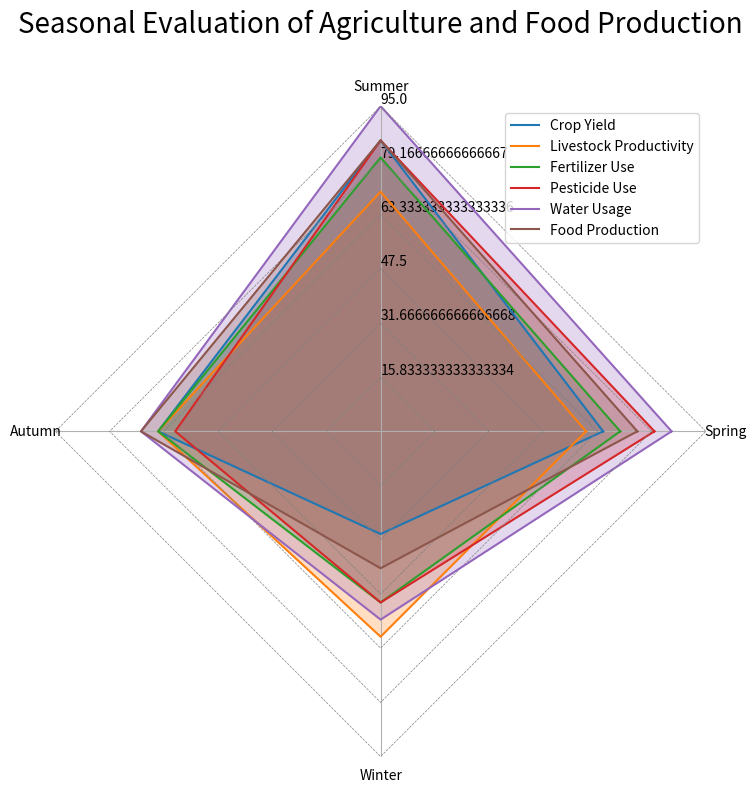

This chart was generated by the following Python code: (Note: this script raises an exception after producing the figure.)
import numpy as np
import matplotlib.pyplot as plt

# Data
data_labels = ['Spring', 'Summer', 'Autumn', 'Winter']
line_labels = ['Crop Yield', 'Livestock Productivity', 'Fertilizer Use', 'Pesticide Use', 'Water Usage', 'Food Production']
data = [
    [65,85,65,30],
    [60,70,65,60],
    [70,80,65,50],
    [80,85,60,50],
    [85,95,70,55],
    [75,85,70,40]
]

# Create figure
fig = plt.figure(figsize=(8,8))

# Add subplot with polar projection
ax = fig.add_subplot(111, polar=True)

# Compute angles
angles = np.linspace(0, 2 * np.pi, len(data_labels) + 1, endpoint=True)

# Iterate over the rows
for i, row in enumerate(data):
    row.append(row[0])  # Close the loop
    ax.plot(angles, row, label=line_labels[i])
    ax.fill(angles, row, alpha=0.25)

    # Draw gridlines
    radius = np.full_like(angles, (i+1) * max([item for sublist in data for item in sublist]) / len(data))
    ax.plot(angles, radius, color='gray', linestyle='--', linewidth=0.5)

# Configure axes
ax.set_thetagrids(angles[:-1] * 180/np.pi, data_labels)  # Set the axis labels
ax.set_rlim(0, max([item for sublist in data for item in sublist]))  # Adjust radial limits
max_value = np.amax(data)
step_size = max_value / len(data)
ax.set_rgrids([step_size * i for i in range(1, len(data) + 1)], labels=[f'{step_size * i}' for i in range(1, len(data) + 1)], angle=90)

# Legend plot
handles, labels = ax.get_legend_handles_labels()
ax.legend(handles, line_labels, loc="upper right")

# Set chart preferences
ax.spines['polar'].set_visible(False)  # Remove the circular background
ax.yaxis.grid(False) # Remove the radial gridlines
plt.title('Seasonal Evaluation of Agriculture and Food Production', size=20, color='black', y=1.1)

# Resize the image and save
plt.tight_layout()
plt.savefig('/cpfs01/user/yehancheng/workspace/datasets/SimChartV2/demo/radar_polygon/png/68_2023122292141.png')

# Clear the current image state
plt.clf()
